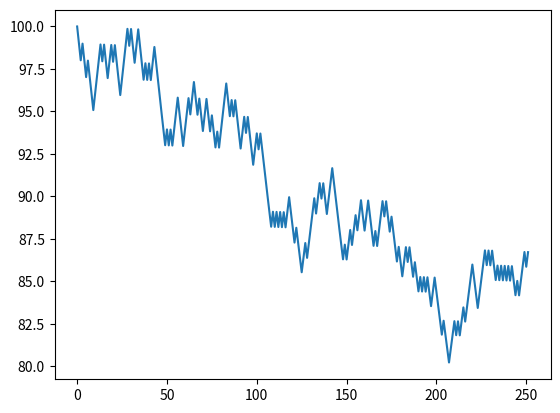

Python code for this plot:
import random
import numpy as np
import matplotlib.pyplot as plt
# generate 248 random numbers with mean=0 standard deviation=1 from normal distribution

def normal_distribution():
    mu, sigma = 0, 1 # mean and standard deviation
    s = np.random.normal(mu, sigma, 248)
    count, bins, ignored = plt.hist(s, 30, density=True)
    plt.plot(bins, 1/(sigma * np.sqrt(2 * np.pi)) *
    np.exp( - (bins - mu)**2 / (2 * sigma**2) ),
    linewidth=2, color='r')
    plt.show()

def generate_oneasset_rw(startingprice=100, timesteps=251):
    s = [startingprice]
    sigma = 0.157

    for i in range(timesteps):
        snext = s[-1] * np.exp(-0.5 * sigma**2 * (1/248) + sigma * (1/15.7) * random.choice([-1,1]))
        s.append(snext)
    
    plt.plot(s)
    return s

# Given annual standard deviation, calculate daily standard deviation
def daily_stddev(annual_stddev):
    return annual_stddev / np.sqrt(248)

if __name__ == "__main__":
    #normal_distribution()
    #print(daily_stddev(0.157))
    generate_oneasset_rw(startingprice=100,timesteps=251)

